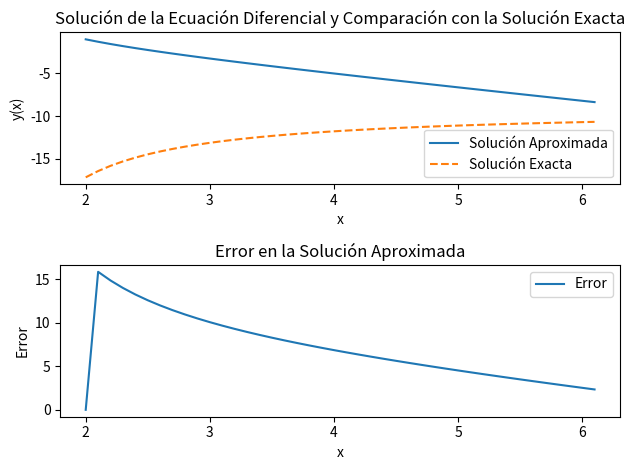

Here is the Python script that generated this plot:
import numpy as np
import matplotlib.pyplot as plt

def ecuacion_diferencial(x, y):
    return (2 - 3*x - y) / (x - 1)

def solucion_exacta(x):
    return (2*x-1.5*x*np.exp(2)+1)/(x-1)

def predictor_corrector(ecuacion, x0, y0, h, xf):
    x_values = [x0]
    y_values = [y0]
    errores = [0.0]  # Inicializar errores con 0 para el primer paso

    while x_values[-1] < xf:
        # Predictor (método de Euler)
        y_pred = y_values[-1] + h * ecuacion(x_values[-1], y_values[-1])

        # Corrector (método de Euler mejorado o método de Heun)
        y_corr = y_values[-1] + 0.5 * h * (ecuacion(x_values[-1], y_values[-1]) + ecuacion(x_values[-1] + h, y_pred))

        # Aplicar restricciones
        y_corr = max(-10, min(y_corr, 1))

        # Calcular el error en cada paso
        error = abs(solucion_exacta(x_values[-1]) - y_corr)
        errores.append(error)

        # Actualizar tiempo y valor de la función
        x_values.append(x_values[-1] + h)
        y_values.append(y_corr)

    return x_values, y_values, errores

# Parámetros iniciales
x0 = 2.0  # Tiempo inicial
y0 = -1.0  # Valor inicial de la función
h = 0.1   # Tamaño del paso
xf = 6.0  # Tiempo final

# Resolver la ecuación diferencial usando el método predictor-corrector
x, y, errores = predictor_corrector(ecuacion_diferencial, x0, y0, h, xf)

# Mostrar la solución y el error en el terminal
for i in range(len(x)):
    print(f"x = {x[i]:.2f}, y = {y[i]:.6f}, Error = {errores[i]:.6f}")

# Graficar la solución y el error
plt.subplot(2, 1, 1)
plt.plot(x, y, label='Solución Aproximada')
plt.plot(x, solucion_exacta(np.array(x)), label='Solución Exacta', linestyle='dashed')
plt.xlabel('x')
plt.ylabel('y(x)')
plt.title('Solución de la Ecuación Diferencial y Comparación con la Solución Exacta')
plt.legend()

plt.subplot(2, 1, 2)
plt.plot(x, errores, label='Error')
plt.xlabel('x')
plt.ylabel('Error')
plt.title('Error en la Solución Aproximada')
plt.legend()

plt.tight_layout()
plt.show()
